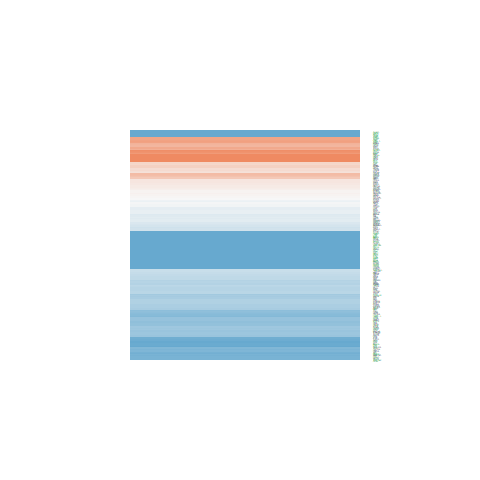

The data file committed next to this chart (first rows):
ID, logFC, AveExpr, t, P.Value, adj.P.Val, B
4666, 0.1532, 23.47, 0.9181, 0.3642, 0.5223, -6.017
6814, -0.4557, 21.17, -2.171, 0.03608, 0.1002, -4.214
8546, 0.3436, 21.2, 1.642, 0.1086, 0.2232, -5.132
1192, -0.2736, 23.83, -0.9935, 0.3266, 0.4843, -5.947
4147, 0.7785, 21.29, 1.416, 0.1648, 0.3023, -5.458
10752, -0.654, 21.9, -1.327, 0.1923, 0.3331, -5.574
1861, 0.1264, 20.13, 0.3982, 0.6926, 0.799, -6.355
8829, -0.3836, 19.51, -1.159, 0.2534, 0.4042, -5.774
5359, -1.035, 20.22, -2.439, 0.01938, 0.06345, -3.672
9158, -0.6273, 20.5, -2.307, 0.02642, 0.07947, -3.944
813, 0.3457, 21.79, 0.9933, 0.3267, 0.4843, -5.947
23028, 0.8456, 20.79, 4.231, 0.0001358, 0.002036, 0.8939
8996, -0.5019, 19.33, -1.401, 0.169, 0.3066, -5.477
8324, 0.243, 17.2, 0.8953, 0.3761, 0.5332, -6.038
9927, -0.1267, 20.07, -0.6226, 0.5372, 0.6759, -6.241
1719, 0.7511, 21.07, 3.941, 0.0003251, 0.003634, 0.07301
2162, -1.508, 22.49, -2.388, 0.02187, 0.06903, -3.778
2147, -1.083, 22.57, -2.443, 0.01918, 0.06305, -3.663
2158, -0.413, 20.17, -1.353, 0.1839, 0.3237, -5.541
2159, -0.5469, 20.17, -1.502, 0.1411, 0.2702, -5.338
5340, -1.119, 22.42, -2.795, 0.007997, 0.03373, -2.883
2161, -1.435, 21.22, -3.418, 0.001484, 0.01037, -1.342
5265, -1.433, 25.14, -3.327, 0.001918, 0.01219, -1.579
2, -0.9039, 24.14, -2.013, 0.05101, 0.1292, -4.509
718, -1.23, 23.79, -3.345, 0.001823, 0.01185, -1.532
7076, -0.9203, 22.56, -2.024, 0.04983, 0.1274, -4.489
3827, -1.105, 22.45, -3.063, 0.003949, 0.02029, -2.242
3045, -0.3238, 25.51, -0.503, 0.6178, 0.741, -6.308
1277, -0.8061, 23.33, -0.908, 0.3695, 0.5269, -6.027
1281, 0.03397, 21.44, 0.05548, 0.956, 0.9747, -6.433
335, -0.1063, 24.1, -0.2156, 0.8304, 0.8946, -6.411
2243, 0.1661, 23.77, 0.2739, 0.7856, 0.8627, -6.397
2244, 0.1676, 24.88, 0.2694, 0.7891, 0.8649, -6.398
2266, 0.03715, 24.85, 0.0624, 0.9506, 0.9722, -6.432
350, -0.8587, 23.11, -2.053, 0.04681, 0.1216, -4.436
2335, -0.1063, 22.73, -0.2077, 0.8365, 0.8988, -6.413
5196, -0.2662, 21.81, -0.5065, 0.6154, 0.7391, -6.306
3818, -1.15, 20.24, -3.136, 0.003239, 0.01769, -2.061
301, 0.1654, 24.88, 0.2834, 0.7783, 0.8579, -6.394
3273, -0.8087, 21.91, -1.642, 0.1086, 0.2232, -5.132
7450, -0.3781, 20.77, -0.9402, 0.3529, 0.5101, -5.997
2064, 0.9362, 18.54, 3.951, 0.0003149, 0.003554, 0.1031
3315, -0.7073, 24.72, -2.224, 0.03199, 0.09174, -4.11
347, -3.445, 23.63, -5.357, 3.99200725140121e-06, 0.000185, 4.237
3690, -1.039, 20.47, -2.072, 0.04489, 0.118, -4.401
6279, -0.4378, 22.82, -0.6593, 0.5136, 0.6555, -6.218
5104, -0.8644, 20.03, -2.738, 0.009244, 0.03748, -3.013
710, -1.035, 23.16, -2.9, 0.006089, 0.02799, -2.636
3725, -0.5297, 16.63, -1.67, 0.1029, 0.2159, -5.089
3053, -0.9786, 22.22, -2.338, 0.02458, 0.07547, -3.881
5579, -0.5955, 21.3, -1.485, 0.1456, 0.2768, -5.363
2534, -1.127, 20.54, -3.6, 0.0008838, 0.00725, -0.861
983, 0.6446, 20.1, 3.369, 0.001705, 0.01137, -1.471
5270, -0.904, 21.82, -2.299, 0.02691, 0.08068, -3.96
4747, 0.3111, 22.28, 0.4186, 0.6778, 0.7873, -6.347
2876, -0.8666, 23.43, -4.143, 0.000177, 0.002428, 0.644
5627, -0.6185, 20.72, -1.798, 0.07984, 0.1798, -4.883
1634, -1.169, 23.13, -1.691, 0.09874, 0.2096, -5.056
1508, -0.4427, 23.2, -1.074, 0.2893, 0.4441, -5.866
4067, -0.8748, 20.69, -2.689, 0.01048, 0.04079, -3.126
... 189 more rows
